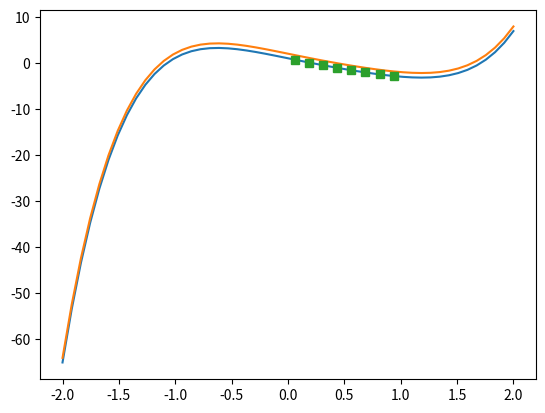

Here is the Python script that generated this plot:
import numpy
import matplotlib.pyplot as plt
from array import *

punkty =    [0.062500,0.187500,0.312500,0.437500,0.562500,0.687500      ,0.812500     ,0.937500]
wartosci =  [0.687959,0.073443,-0.517558,-1.077264,-1.600455,-2.080815,-2.507266,-2.860307]

def UtworzMacierzV(x):
    rozmiar = len(x)
    V = numpy.empty((rozmiar,rozmiar))
    for i in range (rozmiar):
        for j in range (rozmiar):
            V[i][j] = pow(x[i],j)
    return V

def UtworzMacierzF(y):
    rozmiar = len(y)
    F = numpy.empty((rozmiar))
    for i in range (rozmiar):
        F[i] = y[i]
    return F

def MnozPrzezWektor(A,V):
    res = numpy.zeros([len(V)])
    for i in range(len(A)):
        for k in range(len(V)):
            suma = res[i] + A[i][k] * V[k]
            res[i] = suma
    return res

def WartoscWielomianu(wpunkcie,wielomian):
    y=0.0
    rozmiar = len(wielomian)
    for i in range(rozmiar):
        y += wielomian[i]*wpunkcie**i
    return y

def WzorLagrange(x,y,wpunkcie):
    n = len(x)
    y_new = 0
    for i in range(n):
        mnoz = y[i]
        for j in range(n):
            if j != i:
                mnoz *= (wpunkcie - x[j]) / (x[i] - x[j])
        y_new += mnoz
    return y_new

A = UtworzMacierzV(punkty)
F = UtworzMacierzF(wartosci)
Ainv = numpy.linalg.inv(A)
Wynik = MnozPrzezWektor(Ainv,F)

print("A: ", A)
print("F: ", F)
print("Wynik: ", Wynik)

x = numpy.linspace(-2.0, 2.0)

print("wartosc dla 0.062500",WartoscWielomianu(0.062500, Wynik))
plt.plot(x,WzorLagrange(punkty, wartosci, x))
plt.plot(x,WartoscWielomianu(x, Wynik) + 1)
plt.plot(punkty,wartosci,"s")

plt.show()
